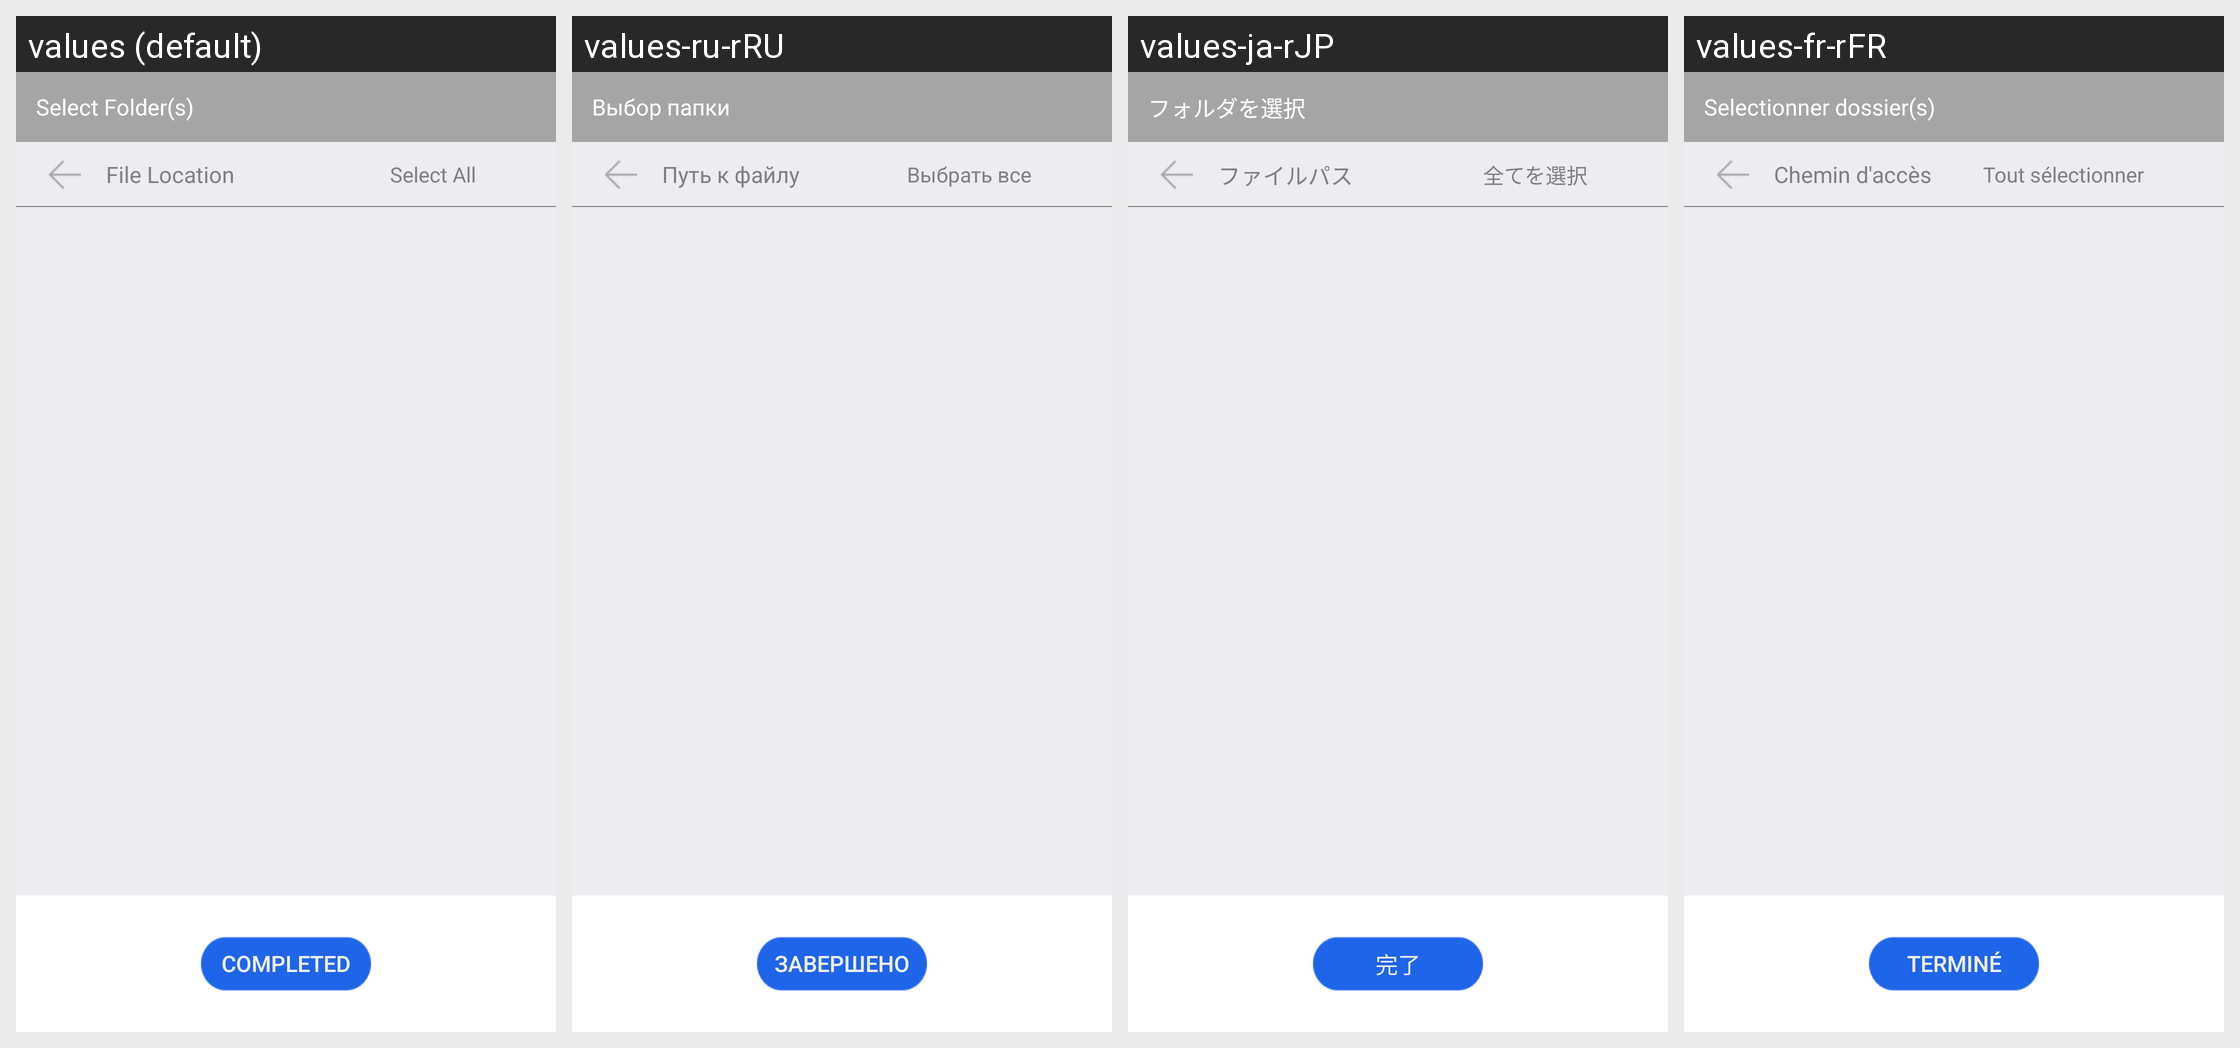

For this localized Android screen grid, give each drawn string resource with its value in every locale shown.
Android screen res/layout/scan_music_adddirectory2.xml rendered under 4 locales, left to right: values (default), values-ru-rRU, values-ja-rJP, values-fr-rFR. Device: Nexus 5 (rendered at 1080×1920; each locale shown at half size, 540×960, under a caption strip naming it); theme Theme.MaterialComponents.DayNight.NoActionBar.
Other locales in the repository, not shown: values-de-rDE, values-en-rUS, values-es-rES, values-ko-rKR, values-th-rTH, values-zh-rCN, values-zh-rHK, values-zh-rTW.
Strings drawn on this screen, with the default value and each locale's value (text and hints the layout hard-codes, and strings that could not be matched under every locale, appear in the picture but are not listed):

scan_appoint
  values: Select Folder(s)
  values-ru-rRU: Выбор папки
  values-ja-rJP: フォルダを選択
  values-fr-rFR: Selectionner dossier(s)

select_all
  values: Select All
  values-ru-rRU: Выбрать все
  values-ja-rJP: 全てを選択
  values-fr-rFR: Tout sélectionner

file_dir_text
  values: File Location
  values-ru-rRU: Путь к файлу
  values-ja-rJP: ファイルパス
  values-fr-rFR: Chemin d'accès

finsh
  values: Completed
  values-ru-rRU: Завершено
  values-ja-rJP: 完了
  values-fr-rFR: Terminé
